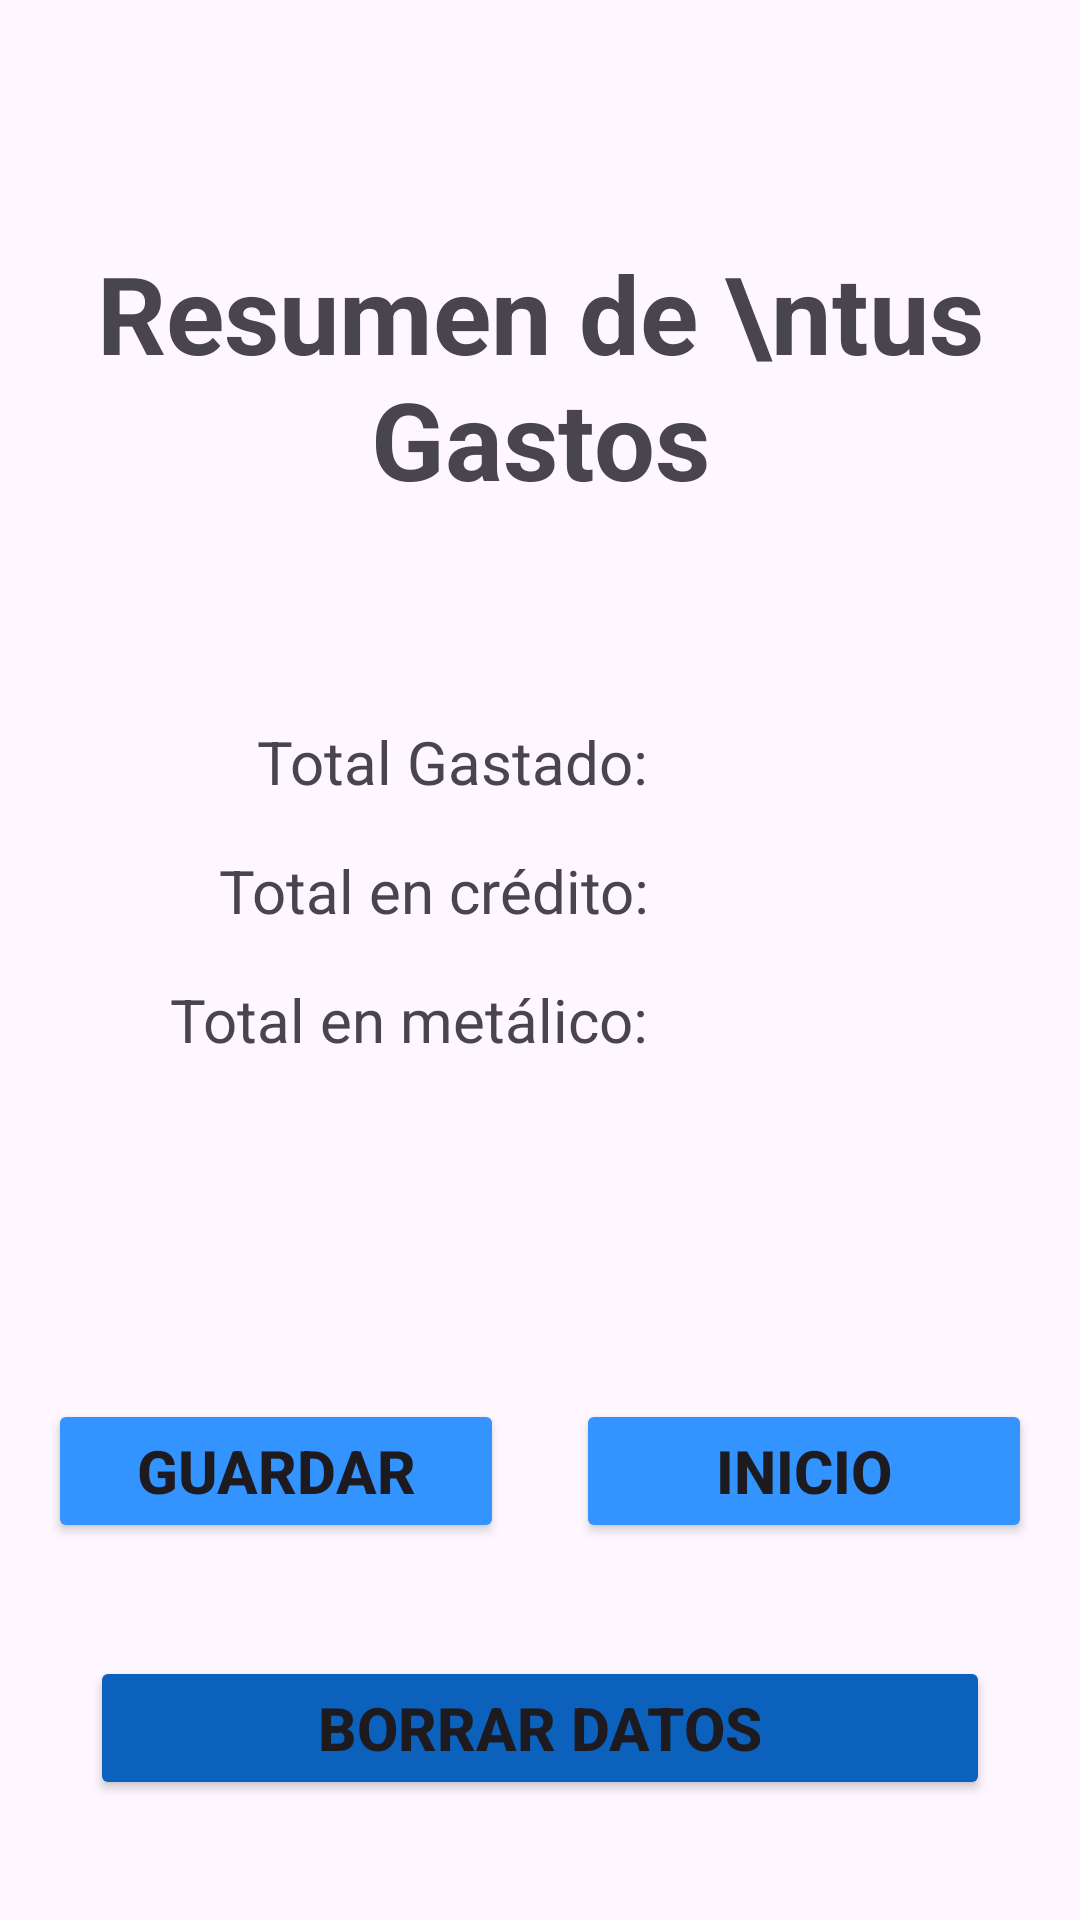

Android layout source for this screen:
<!-- AndroidManifest.xml: application theme Theme.MyFirstAppPABV -->
<!-- res/layout/activity_third.xml -->
<?xml version="1.0" encoding="utf-8"?>
<androidx.constraintlayout.widget.ConstraintLayout xmlns:android="http://schemas.android.com/apk/res/android"
    xmlns:app="http://schemas.android.com/apk/res-auto"
    xmlns:tools="http://schemas.android.com/tools"
    android:id="@+id/main"
    android:layout_width="match_parent"
    android:layout_height="match_parent"
    tools:context=".SecondActivity">

    <TextView
        android:id="@+id/title"
        android:layout_width="0dp"
        android:layout_height="wrap_content"
        android:layout_marginTop="80dp"
        android:text="Resumen de \ntus Gastos"
        android:textAlignment="center"
        android:textSize="@dimen/text_size_large"
        android:textStyle="bold"
        app:layout_constraintEnd_toEndOf="parent"
        app:layout_constraintStart_toStartOf="parent"
        app:layout_constraintTop_toTopOf="parent"/>

    <TextView
        android:id="@+id/tvTotalAmount"
        android:layout_width="0dp"
        android:layout_height="wrap_content"
        android:layout_marginTop="70dp"
        android:text="Total Gastado:"
        android:textAlignment="textEnd"
        android:textSize="@dimen/text_size_medium"
        app:layout_constraintEnd_toStartOf="@id/guideline"
        app:layout_constraintStart_toStartOf="parent"
        app:layout_constraintTop_toBottomOf="@id/title" />

    <TextView
        android:id="@+id/totalAmount"
        android:layout_width="0dp"
        android:layout_height="wrap_content"
        android:textAlignment="textStart"
        android:textSize="@dimen/text_size_medium"
        android:layout_marginLeft="20dp"
        app:layout_constraintBaseline_toBaselineOf="@id/tvTotalAmount"
        app:layout_constraintEnd_toEndOf="parent"
        app:layout_constraintStart_toEndOf="@id/guideline" />

    <TextView
        android:id="@+id/tvAmountCredit"
        android:layout_width="0dp"
        android:layout_height="wrap_content"
        android:layout_marginTop="@dimen/margin_medium"
        android:text="Total en crédito:"
        android:textAlignment="textEnd"
        android:textSize="@dimen/text_size_medium"
        app:layout_constraintEnd_toStartOf="@id/guideline"
        app:layout_constraintStart_toStartOf="parent"
        app:layout_constraintTop_toBottomOf="@id/tvTotalAmount" />

    <TextView
        android:id="@+id/totalAmountCredit"
        android:layout_width="0dp"
        android:layout_height="wrap_content"
        android:textAlignment="textStart"
        android:textSize="@dimen/text_size_medium"
        android:layout_marginLeft="20dp"
        app:layout_constraintBaseline_toBaselineOf="@id/tvAmountCredit"
        app:layout_constraintEnd_toEndOf="parent"
        app:layout_constraintStart_toEndOf="@id/guideline" />

    <TextView
        android:id="@+id/tvAmountCash"
        android:layout_width="0dp"
        android:layout_height="wrap_content"
        android:layout_marginTop="@dimen/margin_medium"
        android:text="Total en metálico:"
        android:textAlignment="textEnd"
        android:textSize="@dimen/text_size_medium"
        app:layout_constraintEnd_toStartOf="@id/guideline"
        app:layout_constraintStart_toStartOf="parent"
        app:layout_constraintTop_toBottomOf="@id/tvAmountCredit" />

    <TextView
        android:id="@+id/totalAmountCash"
        android:layout_width="0dp"
        android:layout_height="wrap_content"
        android:textAlignment="textStart"
        android:textSize="@dimen/text_size_medium"
        android:layout_marginLeft="20dp"
        app:layout_constraintBaseline_toBaselineOf="@id/tvAmountCash"
        app:layout_constraintEnd_toEndOf="parent"
        app:layout_constraintStart_toEndOf="@id/guideline" />

    <Button
        android:id="@+id/save"
        android:layout_width="0dp"
        android:layout_height="wrap_content"
        android:layout_marginStart="@dimen/margin_medium"
        android:layout_marginEnd="@dimen/margin_medium"
        android:backgroundTint="@color/blueButton1"
        android:text="Guardar"
        android:textSize="@dimen/text_size_medium"
        android:textStyle="bold"
        app:layout_constraintBottom_toTopOf="@id/deleteAll"
        app:layout_constraintEnd_toStartOf="@id/home"
        app:layout_constraintStart_toStartOf="parent"
        app:layout_constraintTop_toBottomOf="@id/tvAmountCash"
        app:layout_constraintVertical_bias="0.75" />

    <Button
        android:id="@+id/home"
        android:layout_width="0dp"
        android:layout_height="wrap_content"
        android:layout_marginStart="@dimen/margin_small"
        android:layout_marginEnd="@dimen/margin_medium"
        android:backgroundTint="@color/blueButton1"
        android:text="Inicio"
        android:textSize="@dimen/text_size_medium"
        android:textStyle="bold"
        app:layout_constraintBaseline_toBaselineOf="@id/save"
        app:layout_constraintEnd_toEndOf="parent"
        app:layout_constraintStart_toEndOf="@id/save" />

    <Button
        android:id="@+id/deleteAll"
        android:layout_width="300dp"
        android:layout_height="wrap_content"
        android:layout_marginBottom="@dimen/margin_large"
        android:backgroundTint="@color/blueButton2"
        android:text="Borrar Datos"
        android:textSize="@dimen/text_size_medium"
        android:textStyle="bold"
        app:layout_constraintBottom_toBottomOf="parent"
        app:layout_constraintEnd_toEndOf="@id/home"
        app:layout_constraintStart_toStartOf="@id/save" />

    <androidx.constraintlayout.widget.Guideline
        android:id="@+id/guideline"
        android:layout_width="wrap_content"
        android:layout_height="wrap_content"
        android:orientation="vertical"
        app:layout_constraintGuide_percent="0.6" />

</androidx.constraintlayout.widget.ConstraintLayout>
<!-- resources referenced by this layout -->
<resources>
  <color name="blueButton1">#3393ff</color>
  <color name="blueButton2">#0B61BC</color>
  <dimen name="margin_large">40dp</dimen>
  <dimen name="margin_medium">16dp</dimen>
  <dimen name="margin_small">8dp</dimen>
  <dimen name="text_size_large">36sp</dimen>
  <dimen name="text_size_medium">20sp</dimen>
  <style name="Theme.MyFirstAppPABV" parent="Base.Theme.MyFirstAppPABV" />
  <style name="Base.Theme.MyFirstAppPABV" parent="Theme.Material3.DayNight.NoActionBar">
          
          
      </style>
</resources>
